Image classification data set "tea sickness dataset" (Hews99vi/Tea-diseases-Detection-model on GitHub). Class labels (8): anthracnose, algal leaf, bird eye spot, brown blight, gray light, healthy, red leaf spot, white spot.

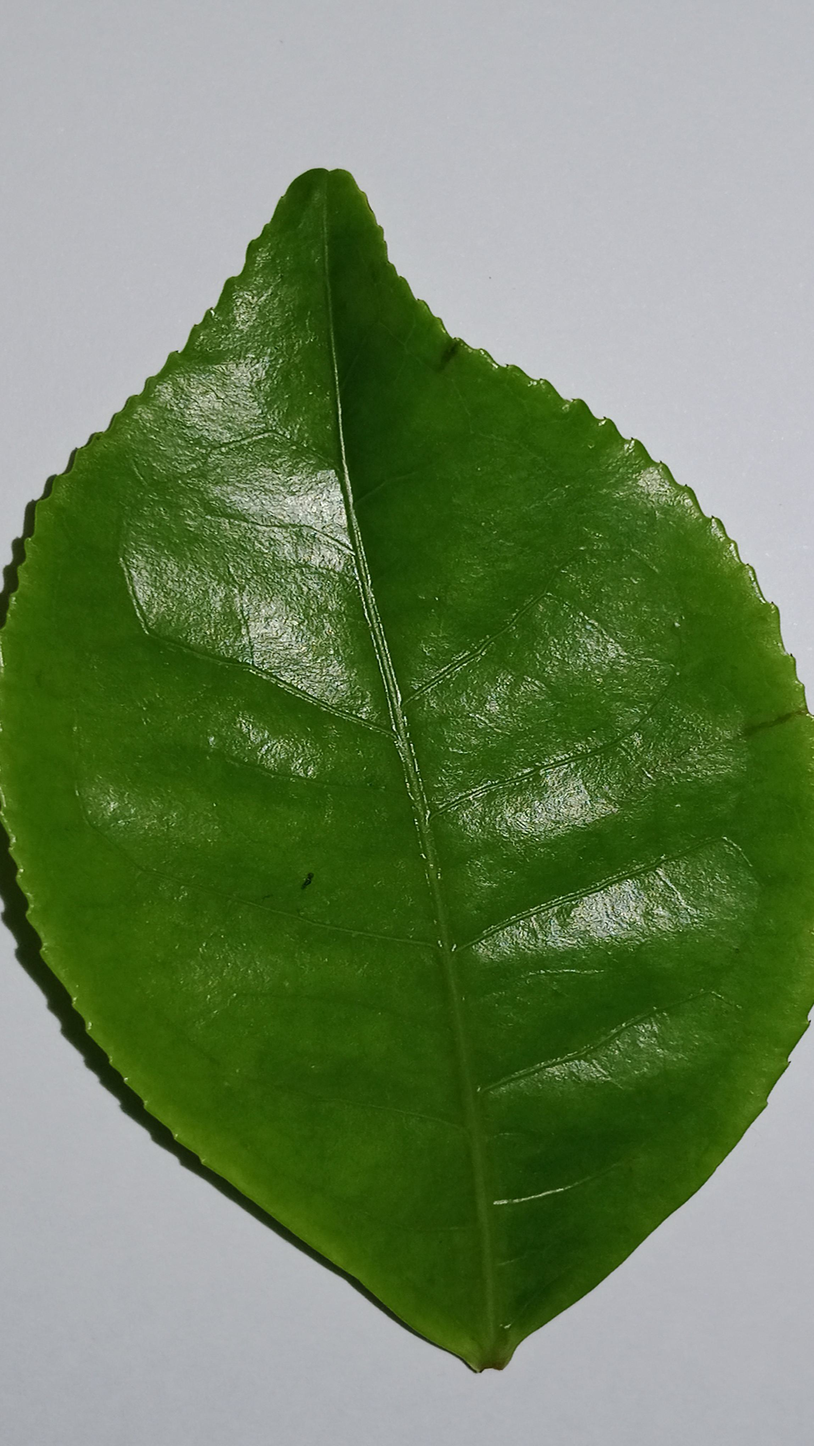
Label: healthy

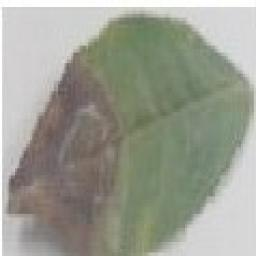
Label: gray light

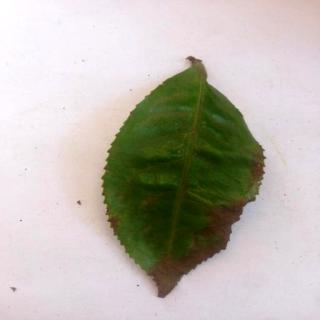
Label: brown blight

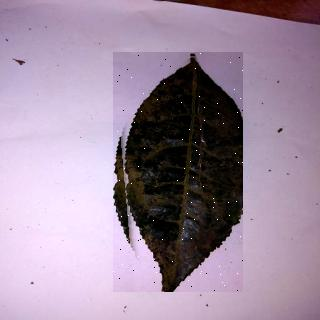
Label: anthracnose

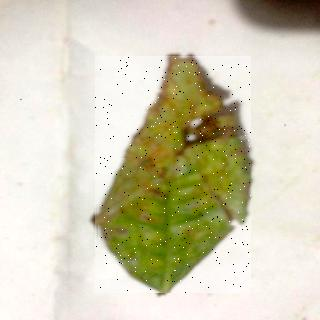
Label: red leaf spot

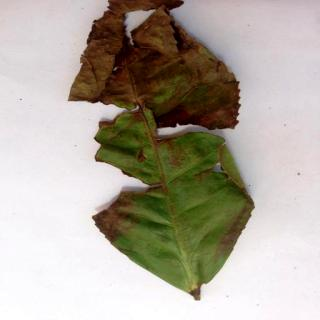
Label: algal leaf
